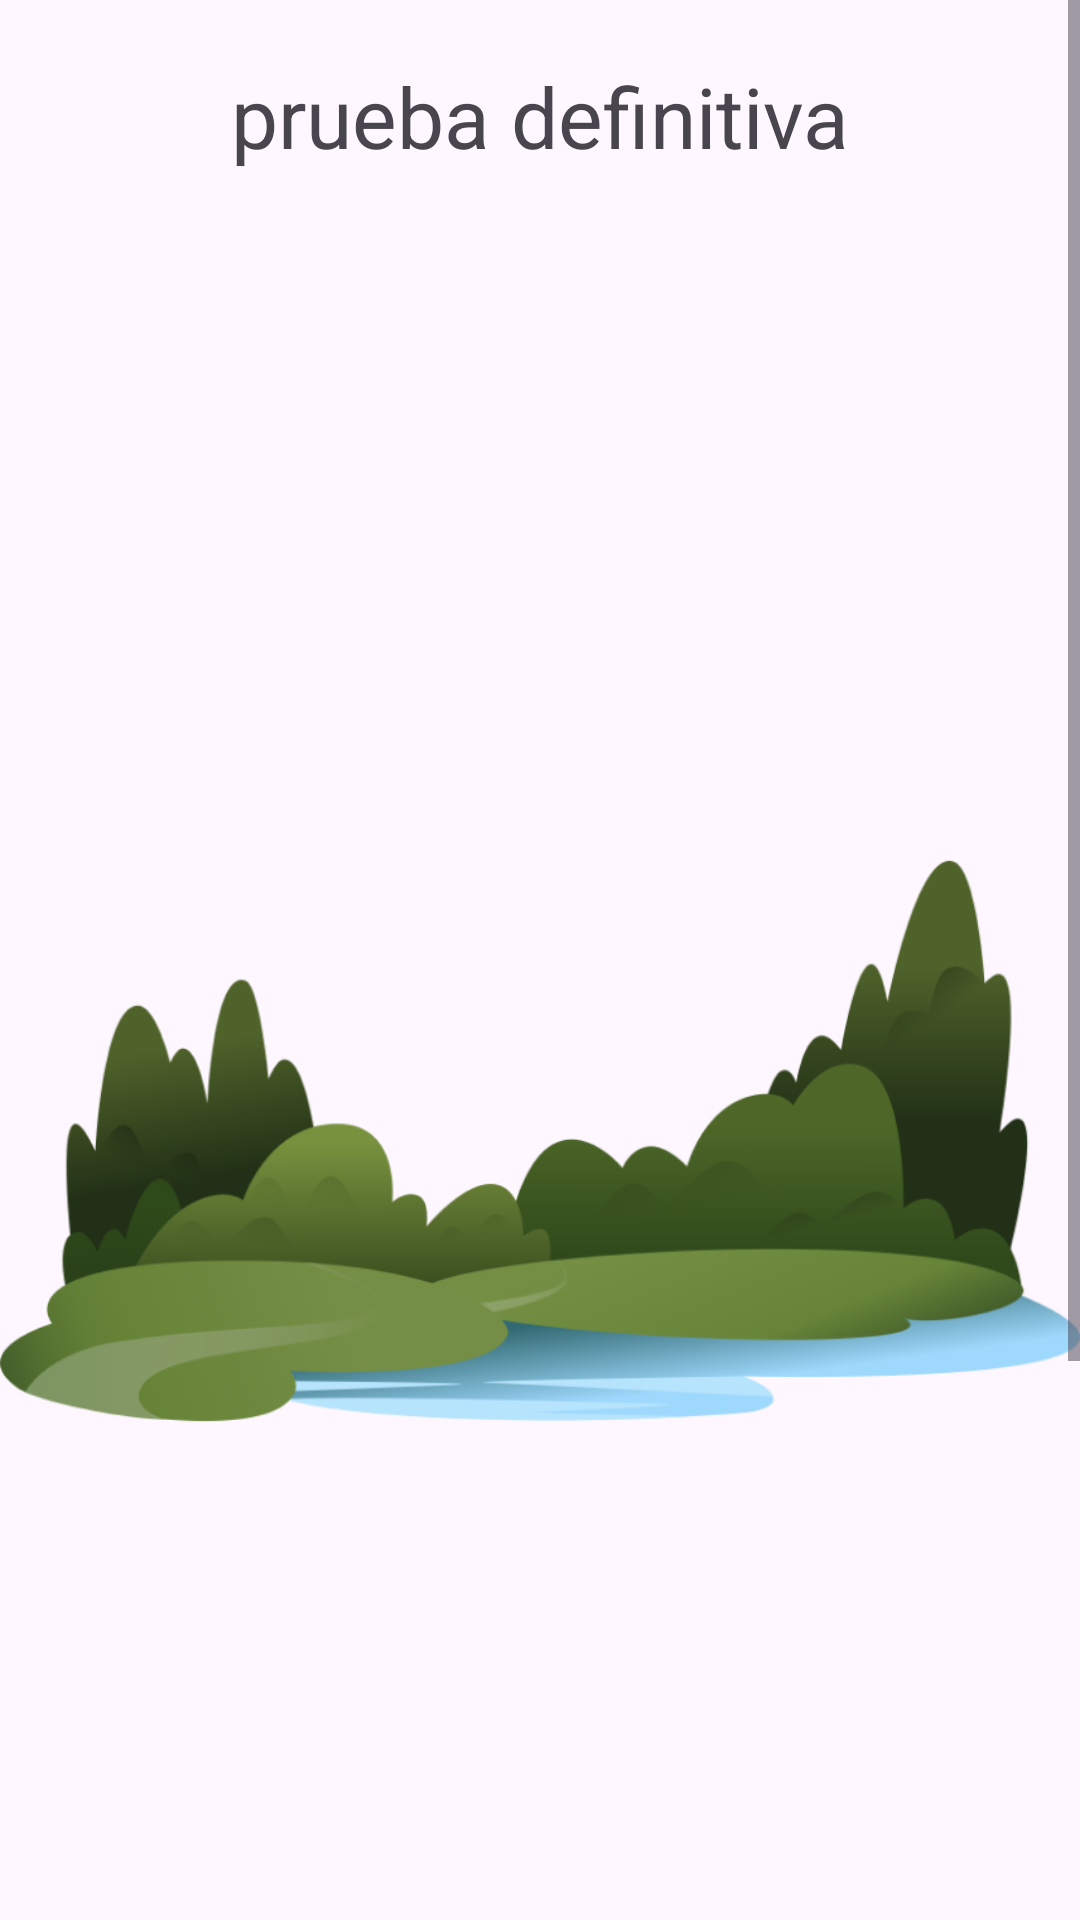

Android layout source for this screen:
<!-- AndroidManifest.xml: application theme Theme.Feria -->
<!-- res/layout/activity_txt.xml -->
<?xml version="1.0" encoding="utf-8"?>
<androidx.constraintlayout.widget.ConstraintLayout xmlns:android="http://schemas.android.com/apk/res/android"
    xmlns:app="http://schemas.android.com/apk/res-auto"
    xmlns:tools="http://schemas.android.com/tools"
    android:layout_width="match_parent"
    android:layout_height="match_parent"
    tools:context=".txtActivity">

    <ScrollView
        android:layout_width="match_parent"
        android:layout_height="wrap_content"
        app:layout_constraintEnd_toEndOf="parent"
        app:layout_constraintStart_toStartOf="parent"
        app:layout_constraintTop_toTopOf="parent">

        <LinearLayout
            android:layout_width="match_parent"
            android:layout_height="wrap_content"
            android:orientation="vertical">

            <TextView
                android:id="@+id/textView2"
                android:layout_width="match_parent"
                android:layout_height="wrap_content"
                android:textSize="28sp"
                android:textAlignment="center"
                android:padding="20dp"
                android:text="prueba definitiva" />

            <ImageView
                android:id="@+id/imageView3"
                android:layout_width="wrap_content"
                android:layout_height="wrap_content"
                app:srcCompat="@drawable/reciclar2" />

            <TextView
                android:id="@+id/textView6"
                android:layout_width="match_parent"
                android:layout_height="wrap_content"
                android:text="TextView" />

            <Button
                android:id="@+id/button2"
                android:layout_width="match_parent"
                android:layout_height="wrap_content"
                android:text="Button" />

            <TextView
                android:id="@+id/textView3"
                android:layout_width="match_parent"
                android:layout_height="wrap_content"
                android:text="TextView" />

            <ScrollView
                android:layout_width="wrap_content"
                android:layout_height="wrap_content">

                <LinearLayout
                    android:layout_width="match_parent"
                    android:layout_height="wrap_content"
                    android:orientation="horizontal">

                    <Button
                        android:id="@+id/button3"
                        android:layout_width="200dp"
                        android:layout_height="wrap_content"
                        android:text="Button" />

                    <TextView
                        android:id="@+id/textView4"
                        android:layout_width="150dp"
                        android:layout_height="wrap_content"
                        android:text="muentras de consumos" />

                    <TextView
                        android:id="@+id/textView5"
                        android:layout_width="wrap_content"
                        android:layout_height="wrap_content"
                        android:layout_weight="1"
                        android:text="TextView" />

                    <Button
                        android:id="@+id/button4"
                        android:layout_width="150dp"
                        android:layout_height="wrap_content"
                        android:text="Button" />

                    <ImageView
                        android:id="@+id/imageView4"
                        android:layout_width="wrap_content"
                        android:layout_height="wrap_content"
                        android:src="@tools:sample/avatars" />

                    <Button
                        android:id="@+id/button6"
                        android:layout_width="220dp"
                        android:layout_height="wrap_content"
                        android:text="Button" />

                    <Button
                        android:id="@+id/button5"
                        android:layout_width="200dp"
                        android:layout_height="wrap_content"
                        android:text="Button" />
                </LinearLayout>
            </ScrollView>
        </LinearLayout>
    </ScrollView>

</androidx.constraintlayout.widget.ConstraintLayout>
<!-- resources referenced by this layout -->
<resources>
  <!-- drawable reciclar2: png bitmap (drawable, 89707 bytes) -->
  <style name="Theme.Feria" parent="Base.Theme.Feria" />
  <style name="Base.Theme.Feria" parent="Theme.Material3.DayNight.NoActionBar">
          
          
      </style>
</resources>
